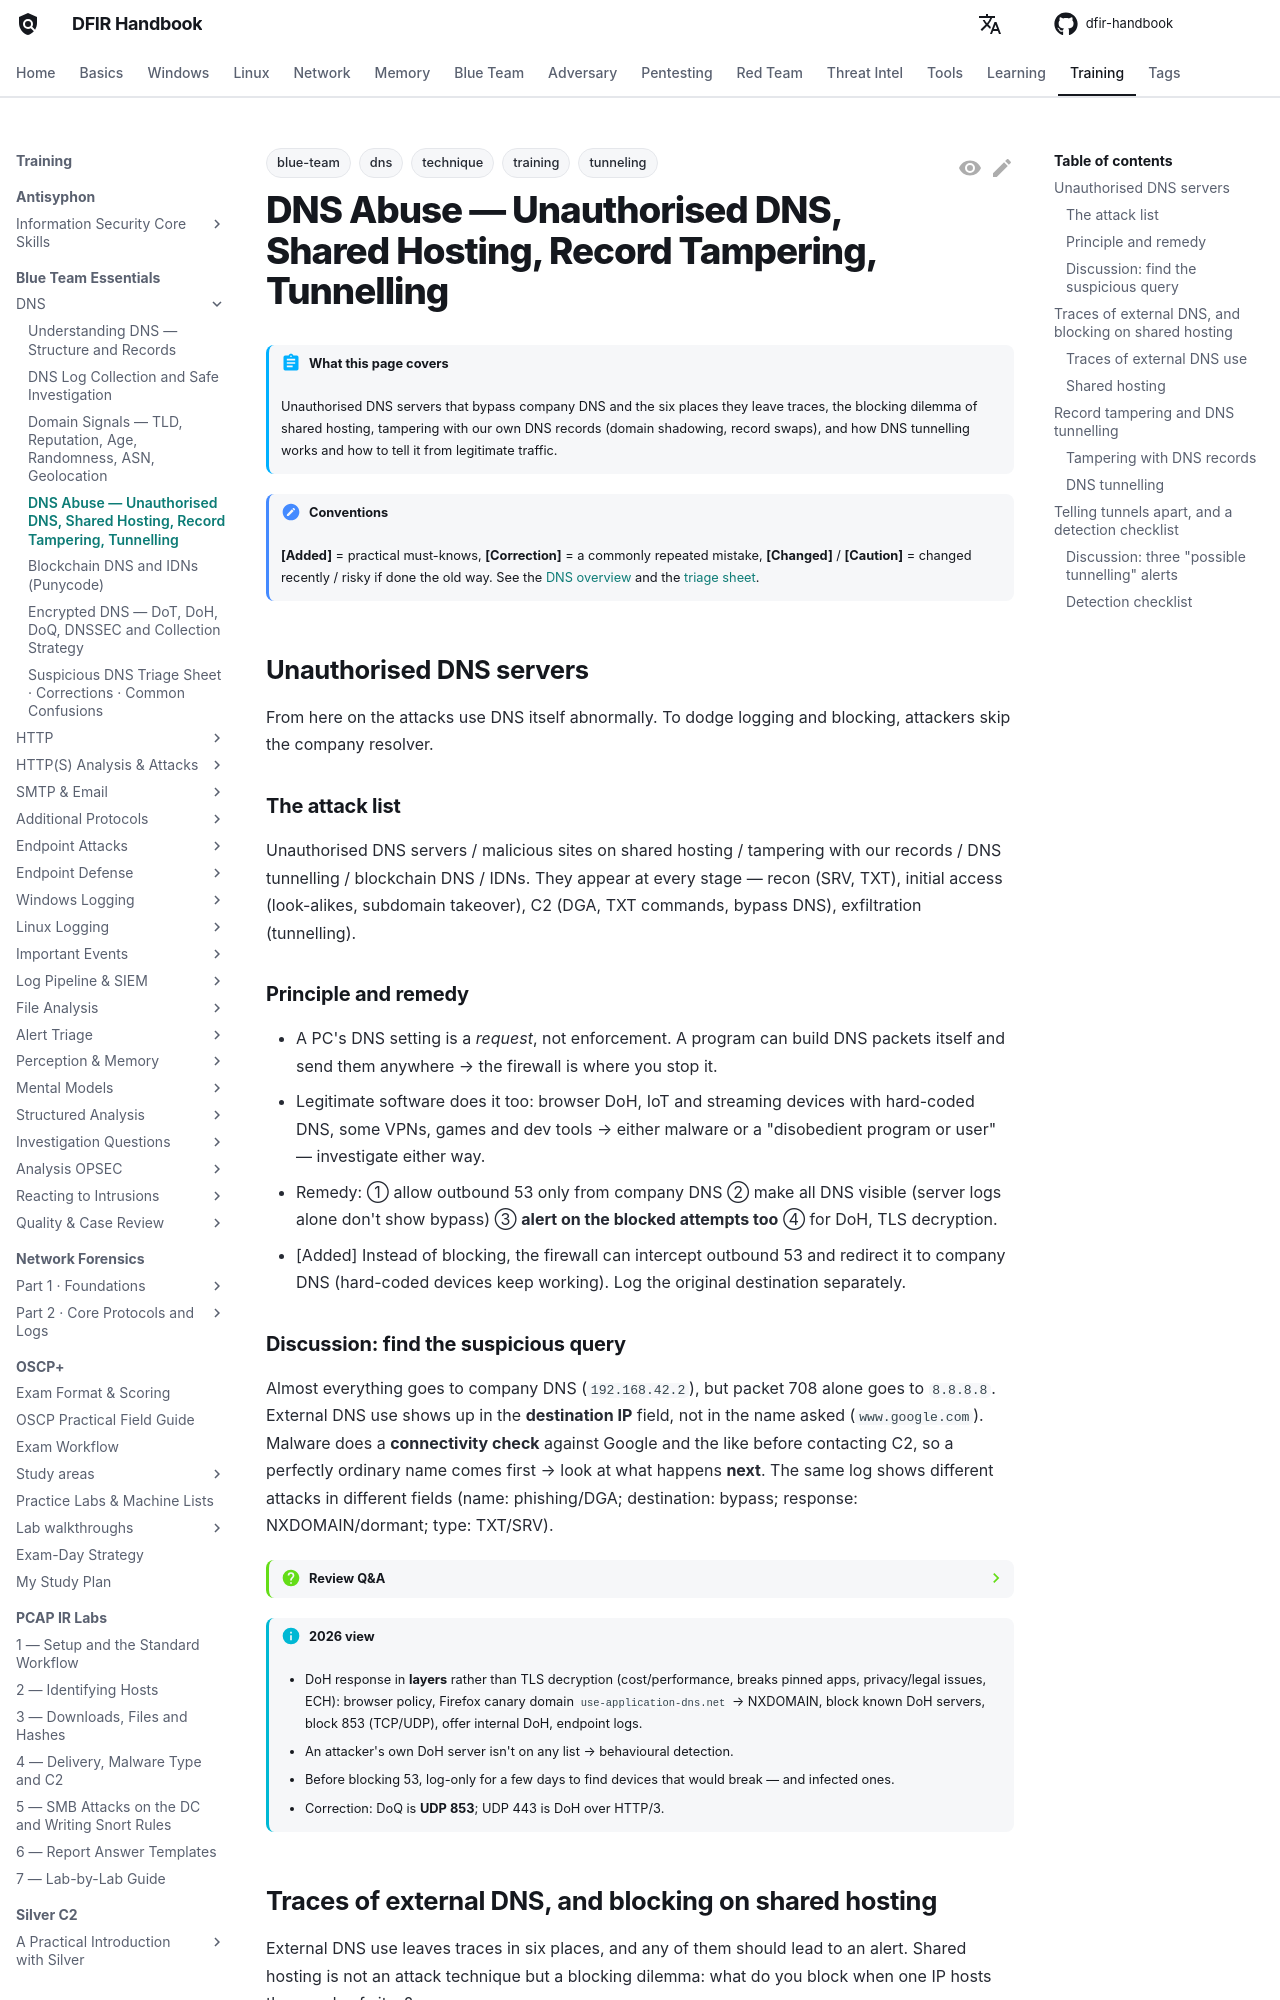

repository: DFIDwiz-sketch/dfir-handbook · page: training/blue-team-essentials/dns/dns-abuse/index.html · generator: mkdocs

---
title: "DNS Abuse — Unauthorised DNS, Shared Hosting, Record Tampering, Tunnelling"
tags:
  - training
  - blue-team
  - dns
  - technique
  - tunneling
---

# DNS Abuse — Unauthorised DNS, Shared Hosting, Record Tampering, Tunnelling

!!! abstract "What this page covers"
    Unauthorised DNS servers that bypass company DNS and the six places they leave traces, the blocking dilemma of shared hosting, tampering with our own DNS records (domain shadowing, record swaps), and how DNS tunnelling works and how to tell it from legitimate traffic.

!!! note "Conventions"
    **[Added]** = practical must-knows, **[Correction]** = a commonly repeated mistake, **[Changed]** / **[Caution]** = changed recently / risky if done the old way. See the [DNS overview](index.md) and the [triage sheet](triage-sheet.md).

## Unauthorised DNS servers { #unauthorized-dns }

From here on the attacks use DNS itself abnormally. To dodge logging and blocking, attackers skip the company resolver.

### The attack list

Unauthorised DNS servers / malicious sites on shared hosting / tampering with our records / DNS tunnelling / blockchain DNS / IDNs. They appear at every stage — recon (SRV, TXT), initial access (look-alikes, subdomain takeover), C2 (DGA, TXT commands, bypass DNS), exfiltration (tunnelling).

### Principle and remedy

- A PC's DNS setting is a *request*, not enforcement. A program can build DNS packets itself and send them anywhere → the firewall is where you stop it.
- Legitimate software does it too: browser DoH, IoT and streaming devices with hard-coded DNS, some VPNs, games and dev tools → either malware or a "disobedient program or user" — investigate either way.
- Remedy: ① allow outbound 53 only from company DNS ② make all DNS visible (server logs alone don't show bypass) ③ **alert on the blocked attempts too** ④ for DoH, TLS decryption.
- [Added] Instead of blocking, the firewall can intercept outbound 53 and redirect it to company DNS (hard-coded devices keep working). Log the original destination separately.
